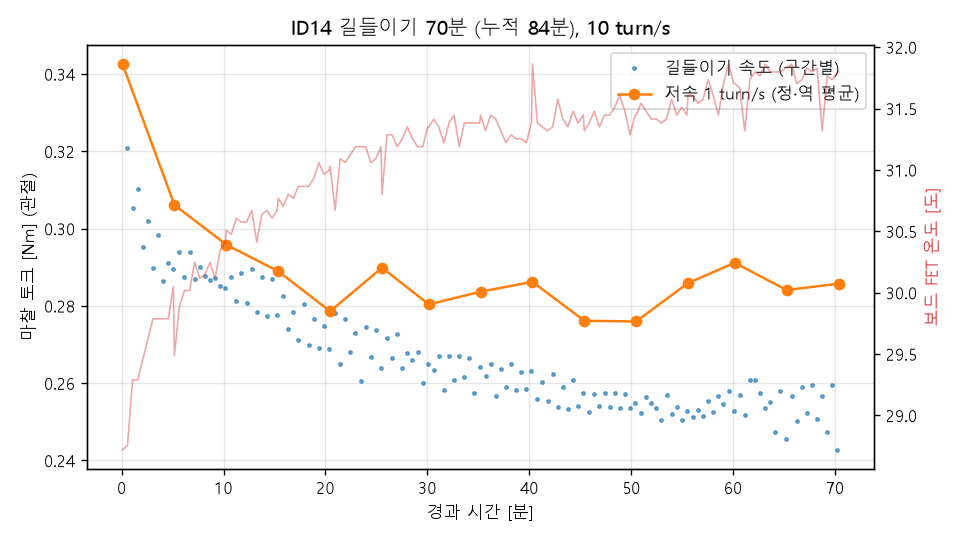

The file beside this chart, header and first rows:
# {"id": "14", "motor": "5010", "speed": 10.0, "reverse": 30.0, "minutes_planned": 70.0, "prev_minutes": 13.35, "stop": null}
kind, t_min, v_cmd_turn_s, v_turn_s, tau_Nm, fet_C, vbus_V
check, 0.089, 1.0, 1.0, 0.3426, 28.7, 12.12
run, 0.574, 10.0, 9.787, 0.3208, 28.8, 12.15
run, 1.074, -10.0, -9.795, -0.3055, 29.3, 12.11
run, 1.575, 10.0, 9.793, 0.3103, 29.3, 12.18
run, 2.075, -10.0, -9.801, -0.2951, 29.5, 12.17
run, 2.575, 10.0, 9.796, 0.302, 29.6, 12.11
run, 3.075, -10.0, -9.806, -0.2897, 29.8, 12.0
run, 3.575, 10.0, 9.803, 0.2984, 29.8, 12.14
run, 4.075, -10.0, -9.807, -0.2864, 29.8, 12.15
run, 4.576, 10.0, 9.806, 0.2912, 29.8, 12.12
run, 5.076, -10.0, -9.808, -0.2896, 30.1, 12.14
check, 5.181, 1.0, 1.0, 0.3061, 29.5, 12.14
run, 5.667, 10.0, 9.805, 0.294, 29.9, 12.09
run, 6.167, -10.0, -9.807, -0.2874, 30.0, 12.09
run, 6.667, 10.0, 9.804, 0.2939, 30.0, 12.15
run, 7.167, -10.0, -9.807, -0.287, 30.2, 12.08
run, 7.667, 10.0, 9.808, 0.2901, 30.1, 12.14
run, 8.168, -10.0, -9.808, -0.2877, 30.1, 12.03
run, 8.668, 10.0, 9.808, 0.2867, 30.2, 12.2
run, 9.168, -10.0, -9.808, -0.2873, 30.1, 12.11
run, 9.668, 10.0, 9.807, 0.2851, 30.3, 12.09
run, 10.17, -10.0, -9.812, -0.2846, 30.4, 12.11
check, 10.27, 1.0, 1.0, 0.2958, 30.5, 12.12
run, 10.76, 10.0, 9.809, 0.2875, 30.5, 12.11
run, 11.26, -10.0, -9.813, -0.2812, 30.6, 12.15
run, 11.76, 10.0, 9.807, 0.2886, 30.6, 12.18
run, 12.26, -10.0, -9.812, -0.2809, 30.6, 12.11
run, 12.76, 10.0, 9.809, 0.2894, 30.7, 12.14
run, 13.26, -10.0, -9.813, -0.2785, 30.4, 12.14
run, 13.76, 10.0, 9.807, 0.2874, 30.6, 12.12
run, 14.26, -10.0, -9.816, -0.2775, 30.7, 12.03
run, 14.76, 10.0, 9.81, 0.2869, 30.6, 12.14
run, 15.26, -10.0, -9.817, -0.2776, 30.7, 12.09
check, 15.37, 1.0, 1.0, 0.289, 30.8, 12.12
run, 15.85, 10.0, 9.814, 0.2825, 30.7, 12.12
run, 16.35, -10.0, -9.816, -0.2741, 30.8, 12.09
run, 16.85, 10.0, 9.816, 0.2784, 30.8, 12.09
run, 17.35, -10.0, -9.819, -0.2711, 30.9, 12.11
run, 17.85, 10.0, 9.812, 0.2804, 30.9, 12.17
run, 18.35, -10.0, -9.816, -0.2698, 30.9, 12.12
run, 18.85, 10.0, 9.816, 0.2767, 30.9, 12.06
run, 19.35, -10.0, -9.82, -0.2692, 31.1, 12.12
run, 19.85, 10.0, 9.816, 0.2748, 31.0, 12.09
run, 20.35, -10.0, -9.821, -0.2687, 31.0, 12.09
check, 20.46, 1.0, 1.0, 0.2786, 31.0, 12.12
run, 20.95, 10.0, 9.815, 0.2783, 30.7, 12.06
run, 21.45, -10.0, -9.821, -0.2649, 31.1, 12.11
run, 21.95, 10.0, 9.816, 0.2766, 31.1, 12.08
run, 22.45, -10.0, -9.824, -0.2682, 31.1, 12.06
run, 22.95, 10.0, 9.815, 0.2729, 31.2, 12.11
run, 23.45, -10.0, -9.822, -0.2606, 31.2, 12.09
run, 23.95, 10.0, 9.818, 0.2745, 31.2, 12.2
run, 24.45, -10.0, -9.822, -0.2668, 31.1, 12.12
run, 24.95, 10.0, 9.818, 0.2738, 31.1, 12.11
run, 25.45, -10.0, -9.825, -0.2639, 31.2, 12.17
check, 25.55, 1.0, 1.0, 0.2899, 30.8, 12.11
run, 26.04, 10.0, 9.821, 0.2716, 31.3, 12.11
run, 26.54, -10.0, -9.823, -0.2666, 31.3, 12.2
run, 27.04, 10.0, 9.82, 0.2727, 31.2, 12.12
... 94 more rows
